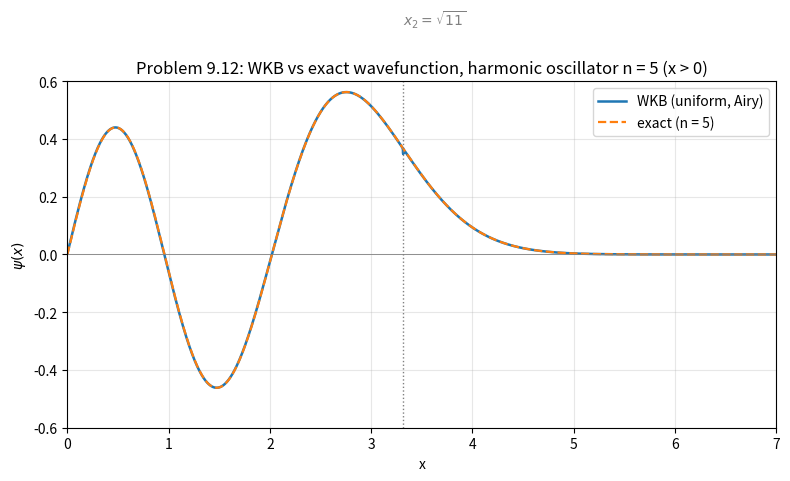

Write Python code to recreate this figure.
"""
Problem 9.12: WKB wavefunction for the n = 5 harmonic-oscillator state,
compared to the exact solution.

Units: hbar = m = omega = 1, so V(x) = x^2/2 and E_n = n + 1/2.
For n = 5, E = 11/2, and the classical turning point is

    x_2 = sqrt(2E) = sqrt(11)

By symmetry it's enough to work on x > 0 (n = 5 is odd, so psi is odd
under x -> -x). With

    p(x) = sqrt(x_2^2 - x^2)        (0 < x < x_2, classically allowed)
    p(x) = sqrt(x^2 - x_2^2)        (x_2 < x,      classically forbidden)

the standard WKB connection formulas at a "soft" turning point give

    psi(x) = (2D/sqrt(p(x))) sin[ (1/hbar) int_x^{x_2} p(x') dx'  + pi/4 ],   0 < x < x_2
    psi(x) = (D/sqrt(p(x)))  exp[ -(1/hbar) int_{x_2}^x p(x') dx' ],         x > x_2

but these two asymptotic forms individually blow up at x = x_2 itself (p -> 0
there). The fix is the uniform Airy-function approximation: both forms above
are just the large-|z| asymptotics of the Airy function Ai(z), which is
smooth and finite everywhere -- including through the turning point. Define

    z(x) = -[ (3/2) int_x^{x_2} p dx' ]^(2/3)   for x <= x_2   (z <= 0)
    z(x) = +[ (3/2) int_{x_2}^x p dx' ]^(2/3)   for x >= x_2   (z >= 0)

Then

    psi(x) = D * sqrt(4 pi) * Ai(z(x)) / sqrt(|dz/dx|)

reduces to the two forms above far from x_2 (checked by matching the large-
|z| asymptotics of Ai), while staying finite at x_2: dz/dx stays nonzero
there even though p(x) vanishes. Because p(x) = sqrt(x_2^2 - x^2) has no
elementary antiderivative in closed power-law form (it integrates to an
arcsin, not a 3/2 power), the phase/decay integrals and dz/dx are evaluated
numerically rather than symbolically.

D is fixed by requiring int_0^infty psi(x)^2 dx = 1/2, i.e. the x > 0 half of
a properly normalized antisymmetric full-line eigenfunction -- matching the
convention of the exact psi_5 below when it's restricted to x > 0, so the two
curves can be compared on equal footing.

Comparison (exact n = 5 oscillator eigenfunction):

    psi(x) = (1/pi)^(1/4) * 1/sqrt(2^5 5!) * (32x^5 - 160x^3 + 120x) * exp(-x^2/2)
"""
import numpy as np
from scipy.integrate import cumulative_trapezoid
from scipy.special import airy, factorial
import matplotlib.pyplot as plt

n = 5
E = n + 0.5
x2 = np.sqrt(2 * E)          # = sqrt(11)

xmax = 7.0

# --- classically allowed region: 0 <= x <= x2 ----------------------------
x_a = np.linspace(0, x2, 3000)
p_a = np.sqrt(x2**2 - x_a**2)
cum_a = cumulative_trapezoid(p_a, x_a, initial=0.0)   # int_0^x p dx'
phase_a = cum_a[-1] - cum_a                            # int_x^{x2} p dx'
z_a = -((1.5 * phase_a) ** (2 / 3))

# --- classically forbidden region: x2 <= x <= xmax -----------------------
x_f = np.linspace(x2, xmax, 3000)
p_f = np.sqrt(x_f**2 - x2**2)
decay_f = cumulative_trapezoid(p_f, x_f, initial=0.0)  # int_{x2}^x p dx'
z_f = (1.5 * decay_f) ** (2 / 3)

# dz/dx = p(x)/sqrt(|z(x)|) on both branches (from dz/dS = 1/sqrt(|z|) and
# dS/dx = +-p(x)); this has a finite limit (2 x2)^(1/3) as x -> x2, where the
# 0/0 form must be replaced by hand.
with np.errstate(invalid="ignore"):
    dzdx_a = p_a / np.sqrt(np.abs(z_a))
    dzdx_f = p_f / np.sqrt(np.abs(z_f))
dzdx_a[-1] = dzdx_f[0] = (2 * x2) ** (1 / 3)

# --- stitch into one smooth curve through the turning point --------------
x_full = np.concatenate([x_a, x_f[1:]])
z_full = np.concatenate([z_a, z_f[1:]])
dzdx = np.concatenate([dzdx_a, dzdx_f[1:]])

Ai, _, _, _ = airy(z_full)
psi_unnorm = np.sqrt(4 * np.pi) * Ai / np.sqrt(np.abs(dzdx))

# --- normalize: int_0^infty psi^2 dx = 1/2 --------------------------------
I_unnorm = np.trapezoid(psi_unnorm**2, x_full)
D = np.sqrt(0.5 / I_unnorm)

psi_wkb = D * psi_unnorm


def psi_exact(x):
    H5 = 32 * x**5 - 160 * x**3 + 120 * x
    return (1 / np.pi) ** 0.25 / np.sqrt(2**5 * factorial(5)) * H5 * np.exp(-x**2 / 2)


psi_ex_full = psi_exact(x_full)

fig, ax = plt.subplots(figsize=(8, 5))
ax.plot(x_full, psi_wkb, color="tab:blue", lw=1.8, label="WKB (uniform, Airy)")
ax.plot(x_full, psi_ex_full, "--", color="tab:orange", lw=1.6, label="exact (n = 5)")
ax.axvline(x2, color="gray", ls=":", lw=1)
ax.text(x2, 0.85, r"$x_2=\sqrt{11}$", color="gray", ha="left", va="top")
ax.axhline(0, color="gray", lw=0.6)
ax.set_xlabel("x")
ax.set_ylabel(r"$\psi(x)$")
ax.set_title("Problem 9.12: WKB vs exact wavefunction, harmonic oscillator n = 5 (x > 0)")
ax.set_xlim(0, xmax)
ax.set_ylim(-0.6, 0.6)
ax.legend()
ax.grid(alpha=0.3)
fig.tight_layout()
fig.savefig("prob9.12.png", dpi=150)
print("saved prob9.12.png")
print(f"x2 = sqrt(11) = {x2:.6f}")
print(f"D  = {D:.6f}")
print(f"check: int_0^inf psi_wkb^2 dx = {D**2 * I_unnorm:.6f}  (target 0.5)")
